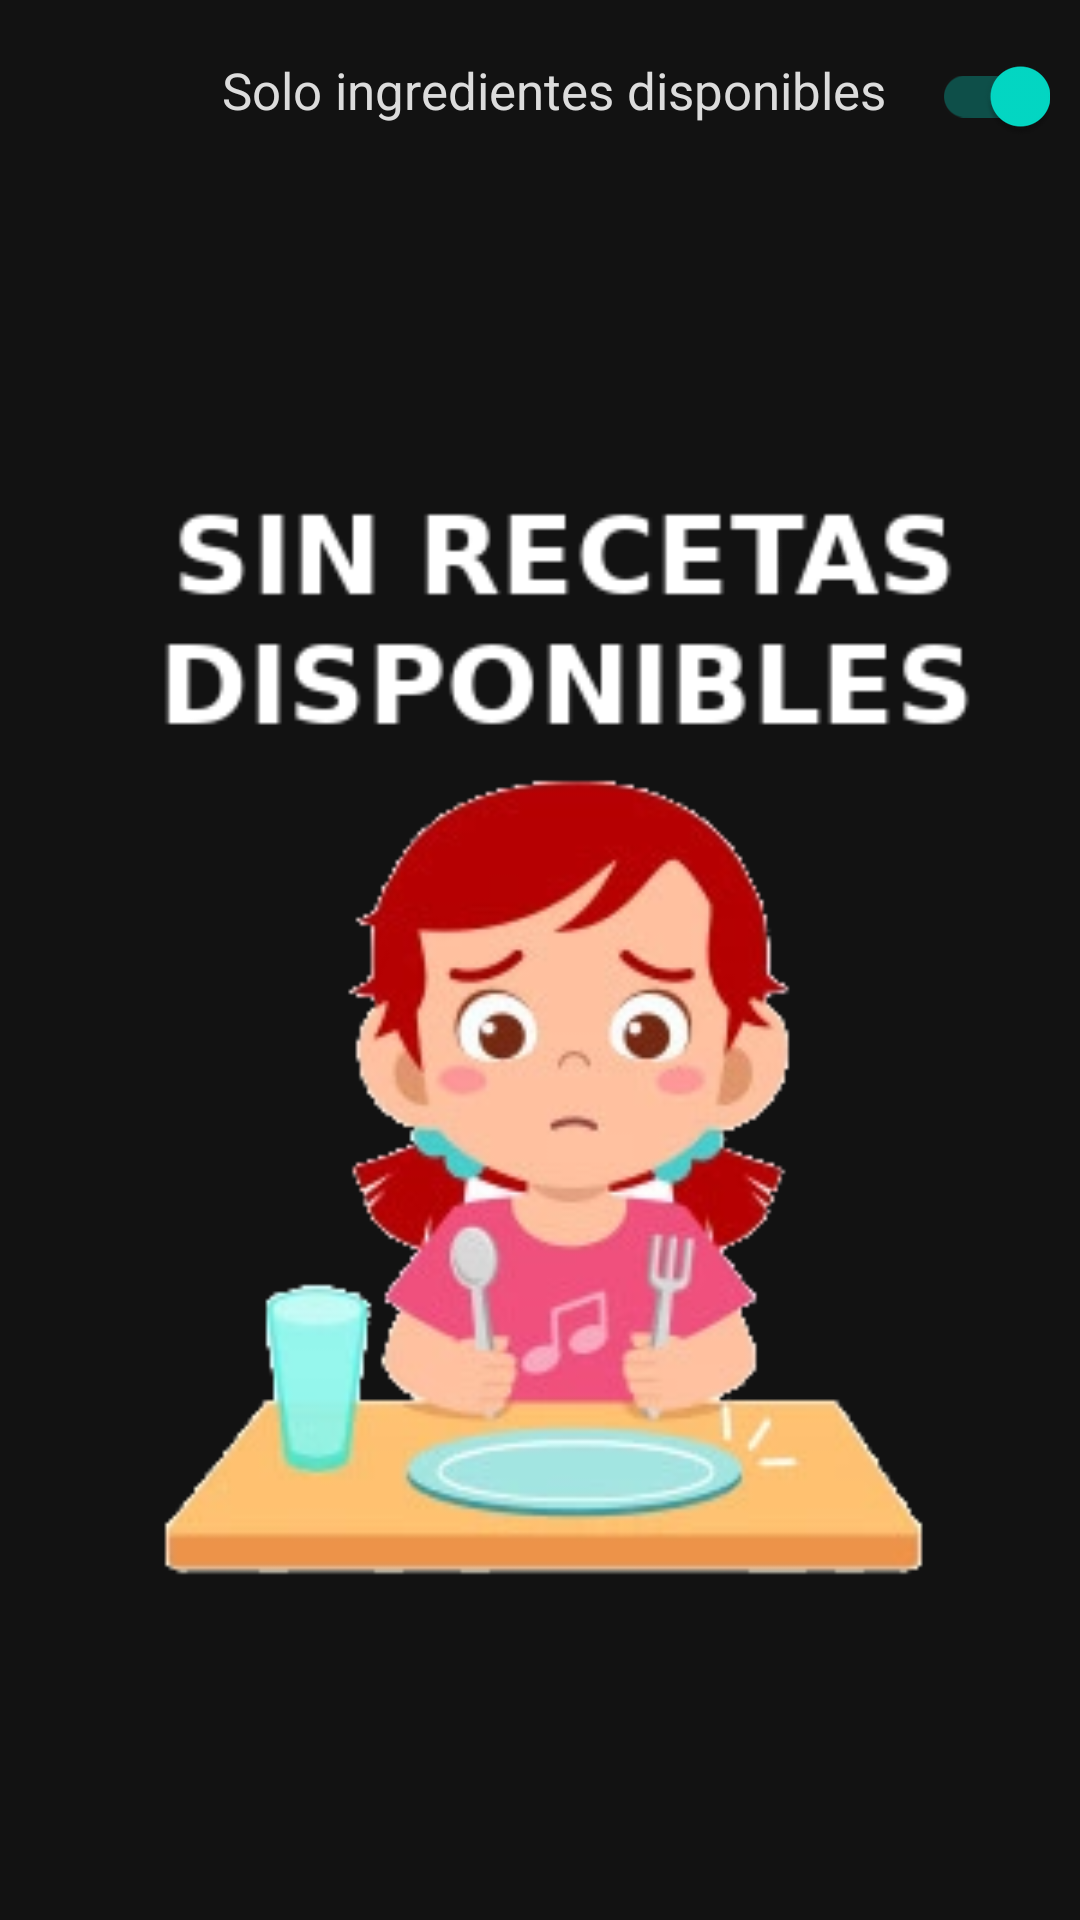

Write the Android layout XML for this screen, with the resource values it uses.
<!-- AndroidManifest.xml: application theme AppTheme.NoActionBar -->
<!-- res/layout/fragment_inicio.xml -->
<?xml version="1.0" encoding="utf-8"?>
<LinearLayout
    xmlns:android="http://schemas.android.com/apk/res/android"
    xmlns:app="http://schemas.android.com/apk/res-auto"
    android:layout_width="match_parent"
    android:layout_height="match_parent"
    android:orientation="vertical">

    <LinearLayout
        android:layout_width="match_parent"
        android:layout_height="wrap_content"
        android:orientation="horizontal"
        android:weightSum="100">

        <TextView
            android:id="@+id/text_home"
            android:layout_width="0dp"
            android:layout_height="wrap_content"
            android:layout_weight="85"
            android:layout_marginTop="8dp"
            android:layout_marginStart="8dp"
            android:layout_marginEnd="2dp"
            android:textAlignment="textEnd"
            android:text="@string/home_title"
            android:textSize="17sp"
            android:textColor="@color/ginsboro"
            />

        <androidx.appcompat.widget.SwitchCompat
            android:id="@+id/switch_ingredients"
            android:layout_width="0dp"
            android:layout_height="wrap_content"
            android:layout_weight="15"
            android:layout_marginTop="8dp"
            android:layout_marginStart="2dp"
            android:layout_marginEnd="10dp"
            android:checked="true"
            android:textOff="@string/f_inicio_no"
            android:textOn="@string/f_inicio_si"
            android:textSize="12sp"
            app:showText="true">

        </androidx.appcompat.widget.SwitchCompat>

    </LinearLayout>

    <ImageView
        android:id="@+id/img_nofood"
        android:layout_width="match_parent"
        android:layout_height="match_parent"
        android:visibility="visible"
        android:src="@drawable/nofood2"
        />

    <androidx.recyclerview.widget.RecyclerView
        android:id="@+id/rv_recomendados"
        android:layout_width="match_parent"
        android:layout_height="match_parent"
        android:paddingBottom="70dp"
        android:clipToPadding="false"
        />

</LinearLayout>
<!-- resources referenced by this layout -->
<resources>
  <color name="ginsboro">#dcdcdc</color>
  <!-- drawable nofood2: png bitmap (drawable, 48677 bytes) -->
  <string name="f_inicio_no"> </string>
  <string name="f_inicio_si"> </string>
  <string name="home_title">Solo ingredientes disponibles</string>
  <style name="AppTheme.NoActionBar" parent="Theme.MaterialComponents.NoActionBar">
          <item name="windowActionBar">false</item>
          <item name="android:windowFullscreen">true</item>
          <item name="android:windowContentOverlay">@null</item>
          <item name="windowNoTitle">true</item>
          <item name="android:actionMenuTextColor">@android:color/white</item>
          <item name="drawerArrowStyle">@style/DrawerArrowStyle</item>
      </style>
  <style name="DrawerArrowStyle" parent="@style/Widget.AppCompat.DrawerArrowToggle">
          <item name="spinBars">true</item>
          <item name="color">@android:color/white</item>
      </style>
</resources>
